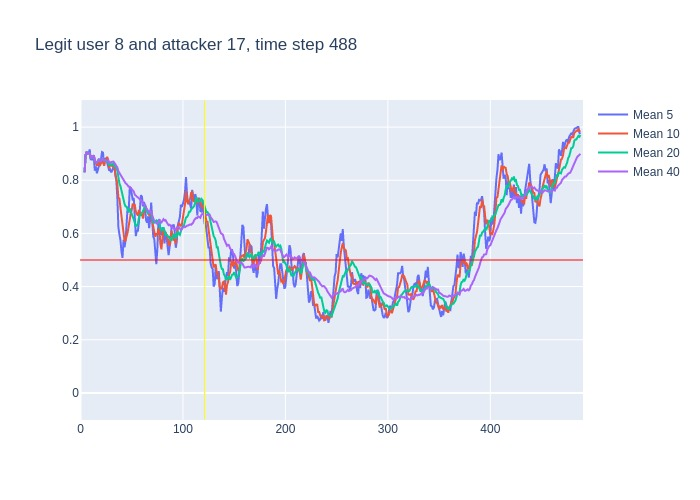

Data behind this chart, as committed beside it:
, time, confidence, avg_5_conf, avg_10_conf, avg_20_conf, avg_40_conf, real_user, predicted, user_count
0, 3, 0.83, , , , , 8, 8, 16
1, 4, 0.96, 0.83, 0.83, 0.83, 0.83, 8, 8, 16
2, 5, 0.93, 0.895, 0.895, 0.895, 0.895, 8, 8, 16
3, 6, 0.88, 0.9067, 0.9067, 0.9067, 0.9067, 8, 8, 16
4, 7, 0.91, 0.9, 0.9, 0.9, 0.9, 8, 8, 16
5, 8, 0.9, 0.902, 0.902, 0.902, 0.902, 8, 8, 16
6, 9, 0.76, 0.916, 0.9017, 0.9017, 0.9017, 8, 8, 16
7, 10, 0.97, 0.876, 0.8814, 0.8814, 0.8814, 8, 8, 16
8, 11, 0.84, 0.884, 0.8925, 0.8925, 0.8925, 8, 8, 16
9, 12, 0.96, 0.876, 0.8867, 0.8867, 0.8867, 8, 8, 16
10, 13, 0.65, 0.886, 0.894, 0.894, 0.894, 8, 8, 16
11, 14, 0.84, 0.836, 0.876, 0.8718, 0.8718, 8, 8, 16
12, 15, 0.84, 0.852, 0.864, 0.8692, 0.8692, 8, 8, 16
13, 16, 0.95, 0.826, 0.855, 0.8669, 0.8669, 8, 8, 16
14, 17, 0.99, 0.848, 0.862, 0.8729, 0.8729, 8, 8, 16
15, 18, 0.74, 0.854, 0.87, 0.8807, 0.8807, 8, 8, 16
16, 19, 0.87, 0.872, 0.854, 0.8719, 0.8719, 8, 8, 16
17, 20, 0.98, 0.878, 0.865, 0.8718, 0.8718, 8, 8, 16
18, 21, 0.94, 0.906, 0.866, 0.8778, 0.8778, 8, 8, 16
19, 22, 0.74, 0.904, 0.876, 0.8811, 0.8811, 8, 8, 16
20, 23, 0.87, 0.854, 0.854, 0.874, 0.874, 8, 8, 16
21, 24, 0.88, 0.88, 0.876, 0.876, 0.8738, 8, 8, 16
22, 25, 0.92, 0.882, 0.88, 0.872, 0.8741, 8, 8, 16
23, 26, 0.85, 0.87, 0.888, 0.8715, 0.8761, 8, 8, 16
24, 27, 0.66, 0.852, 0.878, 0.87, 0.875, 8, 8, 16
25, 28, 0.89, 0.836, 0.845, 0.8575, 0.8664, 8, 8, 16
26, 29, 0.83, 0.84, 0.86, 0.857, 0.8673, 8, 8, 16
27, 30, 0.95, 0.83, 0.856, 0.8605, 0.8659, 8, 8, 16
28, 31, 0.91, 0.836, 0.853, 0.8595, 0.8689, 8, 8, 16
29, 32, 0.74, 0.848, 0.85, 0.863, 0.8703, 8, 8, 16
30, 33, 0.66, 0.864, 0.85, 0.852, 0.866, 8, 8, 16
31, 34, 0.74, 0.818, 0.829, 0.8525, 0.8594, 8, 8, 16
32, 35, 0.6, 0.8, 0.815, 0.8475, 0.8556, 8, 8, 16
33, 36, 0.37, 0.73, 0.783, 0.8355, 0.8479, 8, 8, 16
34, 37, 0.61, 0.622, 0.735, 0.8065, 0.8338, 8, 8, 16
35, 38, 0.55, 0.596, 0.73, 0.7875, 0.8274, 8, 8, 16
36, 39, 0.53, 0.574, 0.696, 0.778, 0.8197, 8, 8, 16
37, 40, 0.48, 0.532, 0.666, 0.761, 0.8119, 8, 8, 16
38, 41, 0.71, 0.508, 0.619, 0.736, 0.8032, 8, 8, 16
39, 42, 0.47, 0.576, 0.599, 0.7245, 0.8008, 8, 8, 16
40, 43, 0.68, 0.548, 0.572, 0.711, 0.7925, 8, 8, 16
41, 44, 0.86, 0.574, 0.574, 0.7015, 0.7888, 8, 8, 16
42, 45, 0.78, 0.64, 0.586, 0.7005, 0.7863, 8, 8, 16
43, 46, 0.6, 0.7, 0.604, 0.6935, 0.7825, 8, 8, 16
44, 47, 0.92, 0.678, 0.627, 0.681, 0.7755, 8, 8, 16
45, 48, 0.71, 0.768, 0.658, 0.694, 0.7758, 8, 8, 16
46, 49, 0.67, 0.774, 0.674, 0.685, 0.771, 8, 8, 16
47, 50, 0.72, 0.736, 0.688, 0.677, 0.7688, 8, 8, 16
48, 51, 0.65, 0.724, 0.712, 0.6655, 0.7625, 8, 8, 16
49, 52, 0.48, 0.734, 0.706, 0.6525, 0.7578, 8, 8, 16
50, 53, 0.43, 0.646, 0.707, 0.6395, 0.7457, 8, 10, 16
51, 54, 0.77, 0.59, 0.682, 0.628, 0.7402, 8, 8, 16
52, 55, 0.72, 0.61, 0.673, 0.6295, 0.7385, 8, 8, 16
53, 56, 0.81, 0.61, 0.667, 0.6355, 0.7355, 8, 8, 16
54, 57, 0.84, 0.642, 0.688, 0.6575, 0.732, 8, 8, 16
55, 58, 0.58, 0.714, 0.68, 0.669, 0.7282, 8, 8, 16
56, 59, 0.74, 0.744, 0.667, 0.6705, 0.7243, 8, 8, 16
57, 60, 0.54, 0.738, 0.674, 0.681, 0.721, 8, 8, 16
58, 61, 0.89, 0.702, 0.656, 0.684, 0.71, 8, 8, 16
59, 62, 0.73, 0.718, 0.68, 0.693, 0.7087, 8, 8, 16
... 426 more rows
